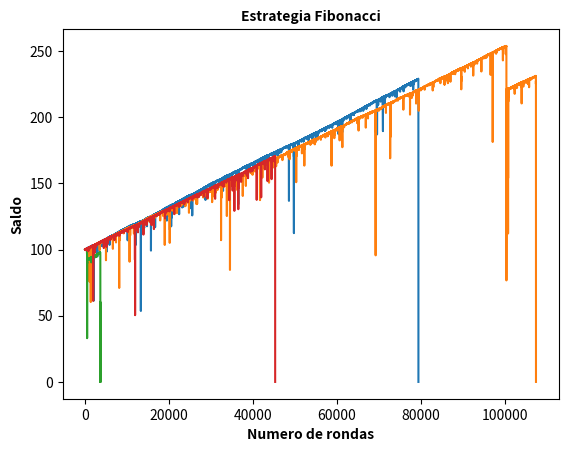

Python code for this plot:
import random as ran
import matplotlib.pyplot as plt


def fibonacci(n):
    if n == 1 or n == 2:
        return 1
    else:
        return fibonacci(n-1) + fibonacci(n-2)

def estrategiaFibonacci(saldo):
    enesimo = 1
    mesa = ["Red"] * 18 + ["Black"] * 18 + ["Green"] * 2
    saldo_history = []
    while saldo > 0:
        apuesta = fibonacci(enesimo) * .01
        if apuesta > saldo:
            apuesta = saldo
        roll = ran.choice(mesa)
        if roll == "Red":
            saldo += apuesta
            enesimo = max(enesimo - 2, 1)
        else:
            saldo -= apuesta
            enesimo += 1
        saldo_history.append(saldo)
    return saldo_history

def main():
    saldo = 100
    for i in range(4):
        plt.plot(estrategiaFibonacci(saldo))

    plt.xlabel("Numero de rondas", fontsize=10, fontweight="bold")
    plt.ylabel("Saldo", fontsize=10, fontweight="bold")
    plt.title("Estrategia Fibonacci", fontsize=10, fontweight="bold")

    plt.show()

main()